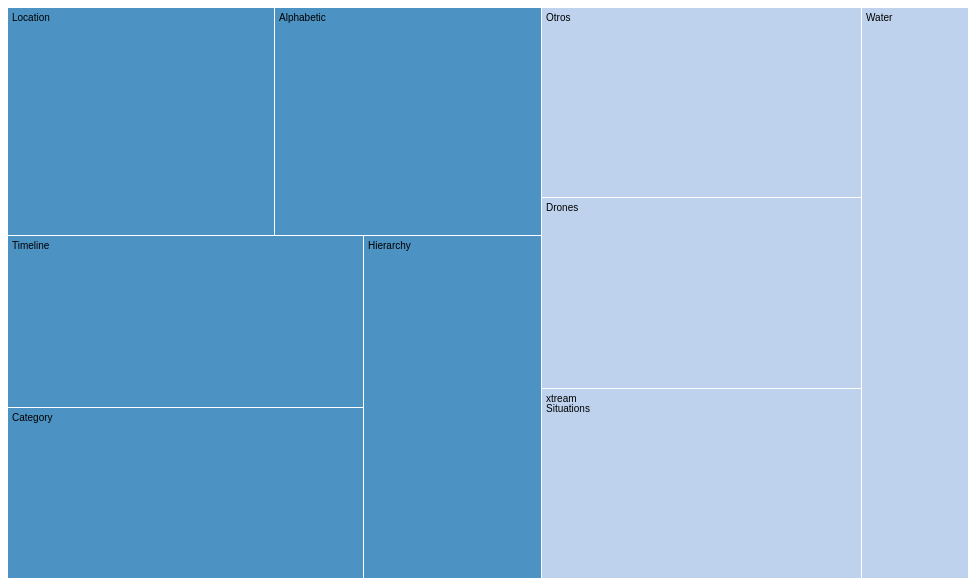
D3 v4 page, settled after 360 driven frames (6 s of simulated time); the page loaded 1 data file(s).


var svg = d3.select("svg"),
    width = +svg.attr("width"),
    height = +svg.attr("height");
var fader = function(color) { return d3.interpolateRgb(color, "#fff")(0.2); },
    color = d3.scaleOrdinal(d3.schemeCategory20.map(fader)),
    format = d3.format(",d");
var treemap = d3.treemap()
    .tile(d3.treemapResquarify)
    .size([width, height])
    .round(true)
    .paddingInner(1);
d3.json("catalogo.json", function(error, data) {
  if (error) throw error;
  var root = d3.hierarchy(data)
      .eachBefore(function(d) { d.data.id = (d.parent ? d.parent.data.id + "." : "") + d.data.name; })
      .sum(sumBySize)
      .sort(function(a, b) { return b.height - a.height || b.value - a.value; });
  treemap(root);
  var cell = svg.selectAll("g")
    .data(root.leaves())
    .enter().append("g")
      .attr("transform", function(d) { return "translate(" + d.x0 + "," + d.y0 + ")"; });
  cell.append("rect")
      .attr("id", function(d) { return d.data.id; })
      .attr("width", function(d) { return d.x1 - d.x0; })
      .attr("height", function(d) { return d.y1 - d.y0; })
      .attr("fill", function(d) { return color(d.parent.data.id); });
  cell.append("clipPath")
      .attr("id", function(d) { return "clip-" + d.data.id; })
    .append("use")
      .attr("xlink:href", function(d) { return "#" + d.data.id; });
  cell.append("text")
      .attr("clip-path", function(d) { return "url(#clip-" + d.data.id + ")"; })
    .selectAll("tspan")
      .data(function(d) { return d.data.name.split(/(?=[A-Z][^A-Z])/g); })
    .enter().append("tspan")
      .attr("x", 4)
      .attr("y", function(d, i) { return 13 + i * 10; })
      .text(function(d) { return d; });
  cell.append("title")
      .text(function(d) { return d.data.id + "\n" + format(d.value); });
  d3.selectAll("input")
      .data([sumBySize, sumByCount], function(d) { return d ? d.name : this.value; })
      .on("change", changed);
  var timeout = d3.timeout(function() {
    d3.select("input[value=\"sumByCount\"]")
        .property("checked", true)
        .dispatch("change");
  }, 2000);
  function changed(sum) {
    timeout.stop();
    treemap(root.sum(sum));
    cell.transition()
        .duration(750)
        .attr("transform", function(d) { return "translate(" + d.x0 + "," + d.y0 + ")"; })
      .select("rect")
        .attr("width", function(d) { return d.x1 - d.x0; })
        .attr("height", function(d) { return d.y1 - d.y0; });
  }
});
function sumByCount(d) {
  return d.children ? 0 : 1;
}
function sumBySize(d) {
  return d.size;
}


### data: catalogo.json
{
 "name": "MOVI",
 "children": [
  {
   "name": "PS García",
   "children": [
    "{... 2 keys}"
   ]
  },
  {
   "name": "Vultur",
   "children": [
    "{... 2 keys}",
    "{... 2 keys}",
    "{... 2 keys}",
    "{... 2 keys}"
   ]
  }
 ]
}